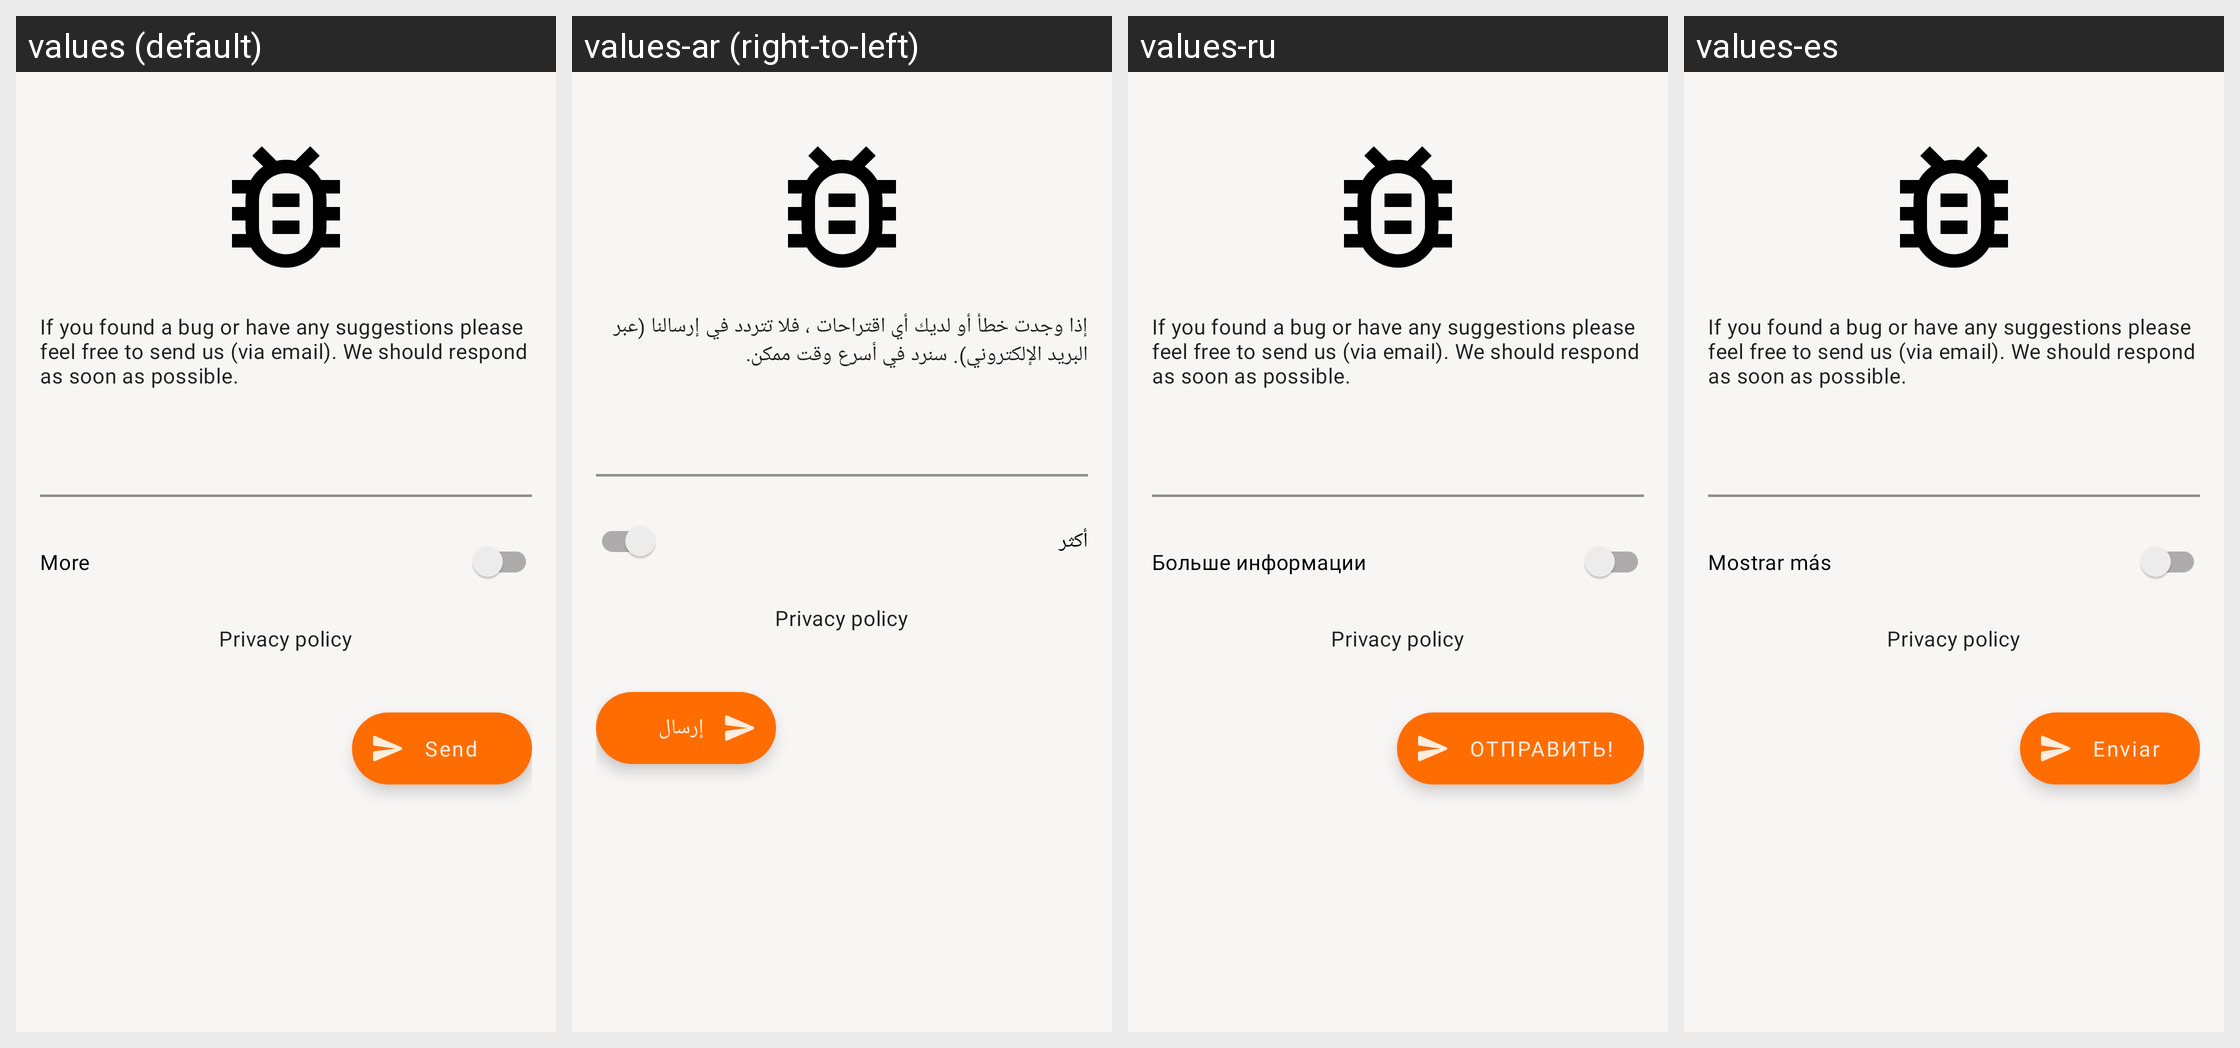

This grid shows one Android layout under several languages. Give, for every string resource on the screen, its name, the default text and each shown locale's text.
Android screen res/layout/fragment_bug_report2.xml rendered under 4 locales, left to right: values (default), values-ar (right-to-left), values-ru, values-es. Device: Nexus 5 (rendered at 1080×1920; each locale shown at half size, 540×960, under a caption strip naming it); theme AppTheme.
Other locales in the repository, not shown: values-de, values-fr, values-hi, values-in, values-it, values-pt, values-tr, values-zh.
Strings drawn on this screen, with the default value and each locale's value (text and hints the layout hard-codes, and strings that could not be matched under every locale, appear in the picture but are not listed):

br_sum
  values: If you found a bug or have any suggestions please feel free to send us (via email). We should respond as soon as possible.
  values-ar: إذا وجدت خطأ أو لديك أي اقتراحات ، فلا تتردد في إرسالنا (عبر البريد الإلكتروني). سنرد في أسرع وقت ممكن.
  values-ru: If you found a bug or have any suggestions please feel free to send us (via email). We should respond as soon as possible.  [not translated; the default value is used]
  values-es: If you found a bug or have any suggestions please feel free to send us (via email). We should respond as soon as possible.  [not translated; the default value is used]

more
  values: More
  values-ar: أكثر
  values-ru: Больше информации
  values-es: Mostrar más

send
  values: Send
  values-ar: إرسال
  values-ru: ОТПРАВИТЬ!
  values-es: Enviar
